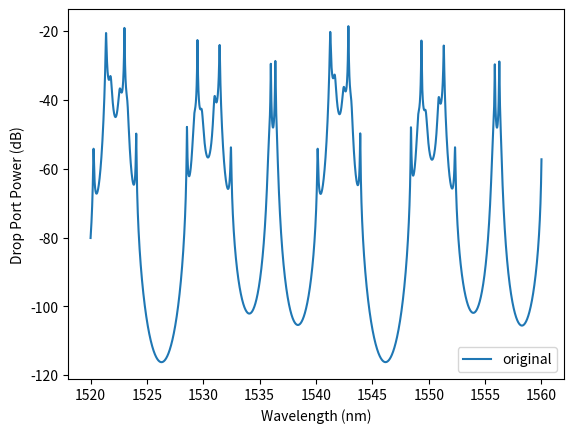

Write Python code to recreate this figure.
import numpy as np
import numpy.typing as npt
import matplotlib.pyplot as plt

def simulate_transfer_function(
    wavelength: npt.NDArray[np.float64],
    L: npt.ArrayLike,
    K: npt.ArrayLike,
    alpha: float,
    eta: float,
    n_eff: float,
    n_g: float,
    center_wavelength: float,
) -> npt.NDArray[np.float64]:
    y: npt.NDArray[np.float64] = 20 * np.log10(np.abs(_D(L, K, alpha, wavelength, eta, n_eff, n_g, center_wavelength)))
    return y.reshape(y.size)


def _C(K_k: float, eta: float) -> npt.NDArray[np.float64]:
    C: npt.NDArray[np.float64] = (
        1
        / (-1j * eta * np.sqrt(K_k))
        * np.array([[1, -eta * np.sqrt(eta - K_k)], [np.sqrt(eta - K_k) * eta, -(eta ** 2)]])
    )
    return C


def _R(
    a_k: float,
    L_k: float,
    wavelength: npt.NDArray[np.float64],
    n_eff: float,
    n_g: float,
    center_wavelength: float,
) -> npt.NDArray[np.float64]:
    N_k = np.round(L_k * n_eff / center_wavelength)
    shifted_center_wavelength = L_k * n_eff / N_k
    x = (
        1j
        * np.pi
        * L_k
        * n_g
        * (wavelength - shifted_center_wavelength)
        / shifted_center_wavelength
        / shifted_center_wavelength
    )
    return np.array([[np.exp(x) / np.sqrt(a_k), 0], [0, np.exp(-x) * np.sqrt(a_k)]], dtype="object")


def _M(
    L: npt.ArrayLike,
    K: npt.ArrayLike,
    alpha: float,
    wavelength: npt.NDArray[np.float64],
    eta: float,
    n_eff: float,
    n_g: float,
    center_wavelength: float,
) -> npt.NDArray[np.float64]:
    L_: npt.NDArray[np.float64] = np.array(L)[::-1]
    K_: npt.NDArray[np.float64] = np.array(K)[::-1]
    a: npt.NDArray[np.float64] = np.exp(-alpha * L_)
    product = np.identity(2)
    for K_k, a_k, L_k in zip(K_[:-1], a, L_):
        product = np.dot(product, _C(K_k, eta))
        product = np.dot(product, _R(a_k, L_k, wavelength, n_eff, n_g, center_wavelength))
    product = np.dot(product, _C(K_[-1], eta))
    return product


def _D(
    L: npt.ArrayLike,
    K: npt.ArrayLike,
    alpha: float,
    wavelength: npt.NDArray[np.float64],
    eta: float,
    n_eff: float,
    n_g: float,
    center_wavelength: float,
) -> npt.NDArray[np.float64]:
    D: npt.NDArray[np.float64] = 1 / _M(L, K, alpha, wavelength, eta, n_eff, n_g, center_wavelength)[0, 0]
    return D

L=np.array([82.4e-6,82.4e-6,55.0e-6,82.4e-6,55.0e-6,82.4e-6,55.0e-6,55.0e-6])
K=np.array([0.33, 0.11, 0.02, 0.05, 0.14, 0.73, 0.59, 0.05, 0.31])
#L=np.array([82.4e-6,55.0e-6])
#K=np.array([0.7, 0.08, 0.47])
#data.print_parameters()
plt.plot(np.arange(1520,1560.01,0.01),simulate_transfer_function(np.arange(1520e-9,1560e-9,0.01e-9),L,K,alpha=53,eta=0.996,n_eff=2.2,n_g=4.4,center_wavelength=1550e-9),label = "original")
#K=np.array([0.6935,0.7833,0.5055])
#plt.plot(np.arange(1520,1560.01,0.01),simulate_transfer_function(np.arange(1520e-9,1560e-9,0.01e-9),L,K,alpha=53,eta=0.996,n_eff=2.2,n_g=4.4,center_wavelength=1550e-9),label = "predict")
plt.xlabel("Wavelength (nm)")
plt.ylabel("Drop Port Power (dB)")
plt.legend(bbox_to_anchor=(1,0),loc="lower right")
plt.show()

